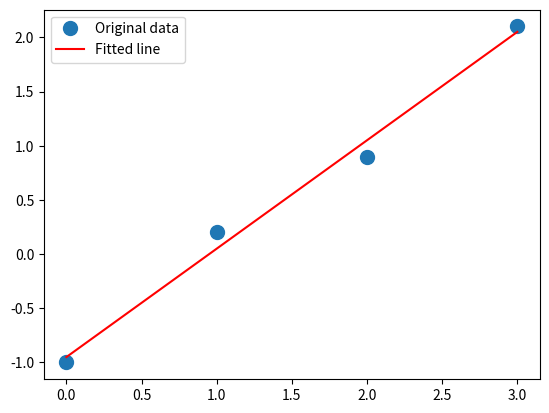
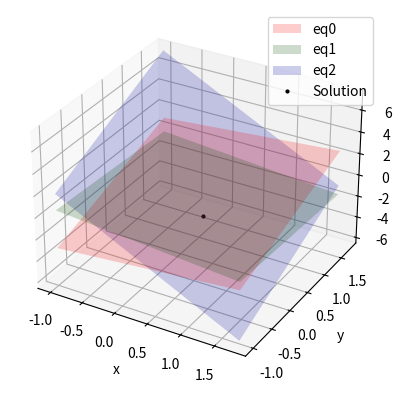

These figures' Python source, in order:
import numpy as np
import matplotlib.pyplot as plt

# Using NumPy linalg.solve
# Computes the "exact" solution, x, of the well-determined, full rank, linear matrix equation ax = b.
# Solve the system of equations x0 + 2 * x1 = 1 and 3 * x0 + 5 * x1 = 2:
a = np.array([[1, 2], [3, 5]])
b = np.array([1, 2])
x = np.linalg.solve(a, b)
print(x)

# Check that the solution is correct:
print(np.allclose(np.dot(a, x), b))

# solves the system of linear equations:
# 3x + 2y = 9
# 2x + 4y = 8
a = np.array([[3, 2], [2, 4]])
b = np.array([9, 8])
x = np.linalg.solve(a, b)
print(x)

# Check that the solution is correct:
print(np.allclose(np.dot(a, x), b))

# Using NumPy linalg.lstsq
# Solve the system of linear equations:
# 3x + 2y = 9
# 2x + 4y = 8
a = np.array([[3, 2], [2, 4]])
b = np.array([9, 8])
x, res, rnk, s = np.linalg.lstsq(a, b, rcond=None)
print(x)
print(res)
print(rnk)

# Check that the solution is correct:
print(np.allclose(np.dot(a, x), b))


# Fit a line, y = mx + c, through some noisy data-points:
x = np.array([0, 1, 2, 3])
y = np.array([-1, 0.2, 0.9, 2.1])
# By examining the coefficients, we see that the line should have a gradient of roughly 1
# and cut the y-axis at, more or less, -1.
# We can rewrite the line equation as y = Ap, where A = [[x 1]] and p = [[m], [c]].
# Now use lstsq to solve for p:

A = np.vstack([x, np.ones(len(x))]).T
print(A)

# array([[ 0.,  1.],
#        [ 1.,  1.],
#        [ 2.,  1.],
#        [ 3.,  1.]])

m, c = np.linalg.lstsq(A, y, rcond=None)[0]
print(m, c)
# (1.0 -0.95) # may vary

# Plot the 2D data along with the fitted line:
_ = plt.plot(x, y, 'o', label='Original data', markersize=10)
_ = plt.plot(x, m*x + c, 'r', label='Fitted line')
_ = plt.legend()
plt.show()


# Solve the following system of linear equations
# using the linalg.solve function.
# 1x + 3y -2z = 2
# 2x + 1y + 4z = -1
# 3x - 2y + z = 1
#
# Solve for x the linear matrix equation ax = b.
# Where a is a 3x3 matrix and x and b are 3x1 vectors.
#     |1,  3, -2|      |x|      | 2|
# a = |2,  1,  4|, x = |y|, b = |-1|
#     |3, -2,  1|      |z|      | 1|
#
a: np.array = np.array([
    [1,  3, -2],
    [2,  1,  4],
    [3, -2,  1]
    ])

b: np.array = np.array([
    2,
    -1,
    1
    ])

x = np.linalg.solve(a, b)
print(x)

x_sol = np.array([31/53, 5/53, -30/53])
print(x_sol)
print(np.allclose(x, x_sol))


# Define the three equations
# eq0: z =  1/2x + 3/2y - 1
# eq1: z = -1/2x - 1/4y - 1/4
# eq2: z =   -3x +   2y + 1
def eq0(x, y):
    return 1/2*x + 3/2*y - 1


def eq1(x, y):
    return -1/2*x - 1/4*y - 1/4


def eq2(x, y):
    return -3*x + 2*y + 1


# Plot the three 3D surface equations along with a marker for the solution:
# Define the ranges for x and y
X = np.arange(-1, 2, 0.25)
Y = np.arange(-1, 2, 0.25)
X, Y = np.meshgrid(X, Y)

# Prepare 3D figure and label axes
ax = plt.figure().add_subplot(projection='3d')
ax.set_xlabel('x')
ax.set_ylabel('y')
ax.set_zlabel('z')

# Plot the equations
ax.plot_surface(X, Y, eq0(X, Y), color='r', alpha=0.2, label='eq0')
ax.plot_surface(X, Y, eq1(X, Y), color='g', alpha=0.2, label='eq1')
ax.plot_surface(X, Y, eq2(X, Y), color='b', alpha=0.2, label='eq2')

# Plot the solution
# ax.plot(x[0], x[1], x[2], 'o', markersize=2, color='k')
ax.plot(*x, 'o', markersize=2, color='k', label='Solution')
ax.legend()

plt.show()
